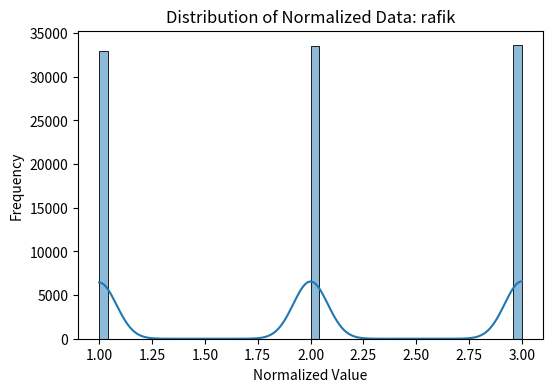

This chart was generated by the following Python code:
import matplotlib.pyplot as plt  #
import seaborn as sns

def plot_normalizedata_hist(normalized_data, datakey):
    """Plot histogram of normalized data."""
    
    sample_data = normalized_data.flatten()  # Ensure data is in 1D
    plt.figure(figsize=(6, 4))
    sns.histplot(sample_data, bins=50, kde=True)
    plt.title(f"Distribution of Normalized Data: {datakey}")
    plt.xlabel("Normalized Value")
    plt.ylabel("Frequency")
    plt.show()

if __name__=="__main__":
    import random
    import numpy as np

    nmpyarraydata = np.random.randint(1,4,(10,100,100))
    datakeys = "rafik"
    plot_normalizedata_hist(nmpyarraydata,datakeys)